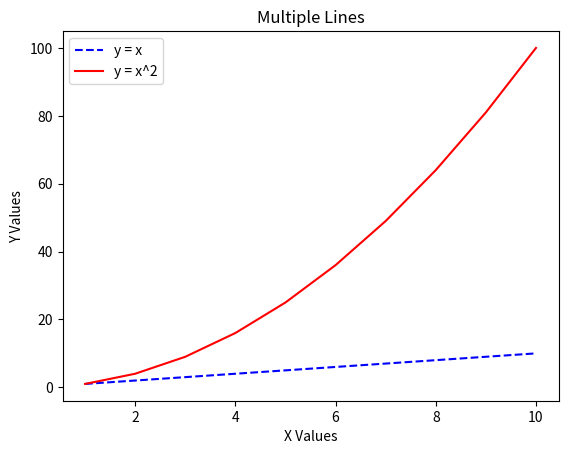

Write the Python code that produced this figure.
import matplotlib.pyplot as plt

# Task 4: Multiple Lines
x = list(range(1, 11))
y1 = [i for i in x]       # y = x
y2 = [i**2 for i in x]    # y = x^2

plt.figure()
plt.plot(x, y1, label="y = x", color="blue", linestyle="--")
plt.plot(x, y2, label="y = x^2", color="red", linestyle="-")
plt.xlabel("X Values")
plt.ylabel("Y Values")
plt.title("Multiple Lines")
plt.legend()
plt.savefig("multiple_lines.png")
plt.show()
